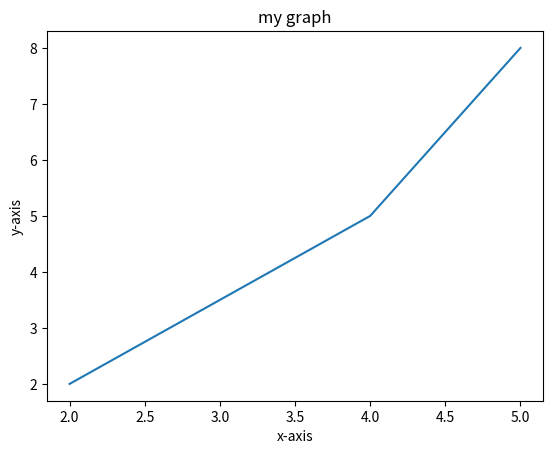

Recreate this plot in Python.

import matplotlib.pyplot as plt

x = [2,4,5]
y = [2,5,8]

plt.plot(x,y)

plt.xlabel("x-axis")

plt.ylabel("y-axis")

plt.title("my graph")

plt.show()

